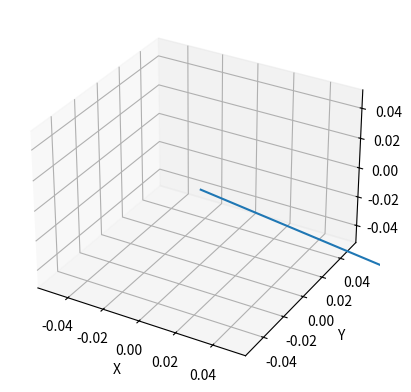

Here is the Python script that generated this plot:
# -*- coding: utf-8 -*-
"""
Created on Tue Dec 15 13:25:21 2020

@author: Norm
"""
from mpl_toolkits.mplot3d import Axes3D

import matplotlib.pyplot as plt
import numpy as np
from scipy.spatial.transform import Rotation as R


class halfplane:
    
    def __init__(self, strike, dip, electrode_point, plunge_azimuth=None):
        """
        strike: Strike of the half plane in degrees
        dip: Dip of the half plane in  degrees
        electrode_point: Point on the plane that will be used to define the origin
                         where the current is injected
        plunge_azimuth: Azimuth in degrees of the edge of the halfplane. Our y axis will align
                        with this edge
        """
        
        rad_strike = np.pi * strike / 180
        rad_dip = np.pi * dip / 180
        self.rad_strike = rad_strike
        self.rad_dip = rad_dip
        self.strike = strike
        self.dip = dip
        self.normal = self.fnormal(strike, dip)
        self.electrode_point = electrode_point
        
        # Get plane offset
        # Form: ax + by + cz = d
        self.d = np.dot(self.normal, electrode_point)
                                       
        if plunge_azimuth is None:
            plunge_azimuth = (strike + 180) % 360
        # Get the z' axis that is along the edge that defines the halfplane
        self.plunge_vector = self._project_plane(plunge_azimuth)
        print(f"Plunge Line Vector: {self.plunge_vector}")
        if self.plunge_vector[2] > 0:
            Warning("Halfplane plunge vector is oriented up. Config is a halfplane infinitely UPWARDS, are you sure?")
        
        if self.normal[2] < 0:
            self.normal *= -1
            
        # Debug Plots
        self.fig = plt.figure('Edwards 1983')
        self.ax = self.fig.add_subplot(111, projection='3d')
        self.ax.set_xlabel('X')
        self.ax.set_ylabel('Y')
        self.ax.set_zlabel('Z')
        
        self.basis = np.identity(3)
        self.ax.quiver(0,0,0, self.plunge_vector[0], self.plunge_vector[1], self.plunge_vector[2])
        self._calculate_rotation()
        # Defines the rotation to the frame of reference used for all the math
        # Note that this frame of reference is different from the one in Pai and
        # Yeoh 1993
        # 1.) Rotate y axis about z to the plunge vector projected onto x-y
        # 2.) Rotate y' axis about x' axis to the plunge vector
        # 3.) Rotate about y'' such that the Z vector lies on the plane
        
        
    def _calculate_rotation(self, Edwards1983=True):
        """
        Return the scipy rotation to rotate to the coordinate frame

        Returns
        -------
        scipy.spatial.transform.Rotation instance

        """
        
         # 1.) Rotate y axis about z to the plunge vector projected onto x-y
         
        rot1 = self._angle_2V(self.plunge_vector[0:2], [0,1])
        
        if self.plunge_vector[0] > 0:
            # Clockwise rotation so we have to flip the sign of the rotation
            rot1 *= -1
            
        # Debug checkpoint rot1
        r1 = R.from_euler('z', [rot1])
        v = [0,1,0]
        result_r1 = r1.apply(v).squeeze()
        
        # 2.) Rotate y' axis about x' axis to the plunge vector
        
        rot2 = self._angle_2V(result_r1, self.plunge_vector) 
        
        # Check if the plunge is upwards or downwards 
        if self.plunge_vector[2] < 0:
            rot2 *= -1
            
        # Debug checkpoint rot2
        r2 = R.from_euler('ZX', [rot1, rot2])
        v = [1,0,0]
        result_r2 = r1.apply(v).squeeze()
        # 3.) Rotate about y'' such that the Z vector lies on the plane
        # by checking the angle between x'' and the normal
        rot3 = self._angle_2V(result_r2, self.normal) + np.pi / 2
        r3 = R.from_euler('ZXY', [rot1, rot2, -rot3])
        self.rotation = r3
        self.basis = r3.apply(self.basis)
        
    def debug_MPL_plot_plane(self):
        """
        Plots the plane and the basis vectors on the matplotlib axis in ax3d

        Parameters
        ----------
        ax3d : matplotlib axis object
            Must have 3d axis enabled

        Returns
        -------
        None.

        """
        const_offset = 1
        x = np.linspace(self.electrode_point[0] - const_offset, 
                        self.electrode_point + const_offset,
                        num=5)
        y = np.linspace(self.electrode_point[1] - const_offset, 
                        self.electrode_point + const_offset,
                        num=5)
        
        # Plot the plane in the area around the electrode
        xx, yy = np.meshgrid(x, y)
        zz = self.z_plane(xx, yy)
        
        #self.ax.scatter(xx, yy, zz)
        
        x, y, z = self.electrode_point
        # Plot the basis vectors
        self.ax.quiver(x, y, z, self.basis[0][0], self.basis[0][1], self.basis[0][2], color='red')
        self.ax.quiver(x, y, z, self.basis[1][0], self.basis[1][1], self.basis[1][2], color='green')
        self.ax.quiver(x, y, z, self.basis[2][0], self.basis[2][1], self.basis[2][2], color='blue')
        #self.ax.quiver(x, y, z, self.normal[0], self.normal[1], self.normal[2]) 
        
    @staticmethod
    def _angle_2V(v1, v2):
        a = np.dot(v1, v2) / (np.linalg.norm(v1) * np.linalg.norm(v2))
        if abs(a - 1) < 1e-9:
            return 0
        elif abs(a + 1) < 1e-9:
            return np.pi()
        else:
            return np.arccos(a)

    def _project_plane(self, azimuth):
        """
        Parameters
        ----------
        azimuth : float
            The azimuth of the line to project down/up to the plane defined in
            this class
    
        Returns
        -------
        np.array()

        """
        azi_rad = azimuth * np.pi / 180
        
        xy_proj = np.array([np.sin(azi_rad), np.cos(azi_rad), 0])
        xy_proj /= np.linalg.norm(xy_proj)
        projected = xy_proj - np.dot(xy_proj, self.normal) * self.normal
        
        # Make sure the vector is on the plane
        try:
            assert np.dot(projected, self.normal) < 1e-6
        except AssertionError:
            raise "Dot product suggests computed plunge line not on plane???"
            
        return projected
    
    def z_plane(self, x, y):
        """
        Returns the z coordinates of the plane

        Parameters
        ----------
        x : ndarray of any shape
            x coordinates to evaluate at
        y : ndarray of any shape
            y coordinates to evaluate at
        x, y must be of same shape
        Returns
        -------
        ndarray

        """
        z = (self.d - self.normal[0] * x - self.normal[1] * y) / self.normal[2]
        return z
    
    def in_space(self, pt):
        """
        Returns bool value if pt is within the half plane defined by the class
        """
        # This function below evaluates z coordinate of self.div_line at point [x, y]
        z_func_line = lambda x, y: -np.dot(np.array([x, y]), self.div_line[:2]) / self.div_line[2]
        if np.dot(self.normal, pt) < 1e-6 and pt[2] < z_func_line(pt[0], pt[1]):
            return True
        else:
            return False
    
    def fnormal(self, strike, dip):
        """
        Returns the normal vector given strike and dip
        """
        deg_to_rad = lambda x: x * np.pi / 180
        r_strike = deg_to_rad(strike)
        r_dip = deg_to_rad(dip)
        n = np.array([
            np.sin(r_dip) * np.cos(r_strike),
            -np.sin(r_dip) * np.sin(r_strike),
            np.cos(r_dip)
        ])
        
        n /= np.linalg.norm(n)
        return n
    
    def rotate(self, vect, invert_rot=False):
        """
        Rotate the row vector vect

        Parameters
        ----------
        vect : ndarray
            Vector to rotate to the coordinate system in Edwards 1983

        Returns
        -------
        ndarray
        Rotated Vector
        """
        return self.rotation.apply(vect, inverse=invert_rot)
        
class Edwards1983_BField(halfplane):
    def __init__(self, strike, dip, electrode_point, plunge_azimuth=None):
        super().__init__(strike, dip, electrode_point, plunge_azimuth)
    
    def BField(self, pos_x, pos_y, pos_z, tx_current):
        """
        Calculates the BField given the position (in global cartesian)
        given the plane initialized in the class

        Parameters
        ----------
        pos_vect : ndarray
            Position of the point to evaluate the field

        Returns
        -------
        ndarray
        BField calculated at pos_vect in Tesla
        """
        u0 = 1.25663706e-6
        pos_vect = np.array([pos_x, pos_y, pos_z])
        normalized_pos = pos_vect - self.electrode_point
        # Localized and rotated position vector
        local_rot_pos = self.rotate(normalized_pos)
        
        # Equations from Edwards 1983
        x, y, z = local_rot_pos
        w = x * np.cos(self.rad_dip) + z * np.sin(self.rad_dip)
        r = np.sqrt(w ** 2 + y ** 2)
        v = x * np.sin(self.rad_dip) - z * np.cos(self.rad_dip)
        R = np.sqrt(r ** 2 + v ** 2)
        if w/y == np.nan:
            breakpoint('Whats going on')
        print(w/y)
            
        phi = np.arctan(w/y)
        sgnV = np.sign(v)
        # BField Math
        B_phi = u0 * tx_current * v / (4 * np.pi ** 2 * r) * sgnV * \
            (np.abs(v) / R - 1 - np.arctan(np.sin(phi) / np.abs(v/r)) / np.pi)
        B_r = u0 * tx_current * v / (4 * np.pi ** 2 * r * R) * \
            np.log((R + r * np.cos(phi)) / (R - r * np.cos(phi)))
        B_v = -u0 * tx_current * v / (4 * np.pi ** 2 * R) * \
            np.log((R + r * np.cos(phi)) / (R - r * np.cos(phi)))
        
        # Transforming to Local XZ plane
        B_a = B_phi * np.cos(phi) + B_r * np.sin(phi)
        B_xLocal = B_a * np.cos(self.rad_dip) + B_v * np.sin(self.rad_dip)
        B_zLocal = B_a * np.sin(self.rad_dip) - B_v * np.cos(self.rad_dip)
        
        local_B_Field = np.array([B_xLocal, 0, B_zLocal])
        rot_Field = self.rotate(local_B_Field, invert_rot=True)
        print(rot_Field)
        return rot_Field[0], rot_Field[1], rot_Field[2]
    
    def plot_field(self, xx, yy, zz, tx_current):
        """
        Plot the field on the internal class matplotlib plot

        Parameters
        ----------
        xx : ndarray
            X coordinates to evaluate at
        yy : ndarray
            Y coordinates to evaluate at
        zz : ndarray
            Z coordinates to evaluate at
        tx_current : float
            Transmitter current in amps

        Returns
        -------
        None.

        """
        vField = np.vectorize(self.BField, excluded=[3])
        
        fieldx, fieldy, fieldz = vField(xx, yy, zz, tx_current)
        
        self.ax.quiver(xx, yy, zz, fieldx, fieldy, fieldz, normalize=True)
        
    
BH_AZIMUTH = 50

loc_electrode = np.array([0,0,0])

myhalfplane = Edwards1983_BField(strike=280, 
                        dip=45, 
                        electrode_point=loc_electrode)


#myhalfplane.debug_MPL_plot_plane()
#x = np.linspace(-10, 10, num=5)
#y = np.linspace(-10, 10, num=5)
#z = np.linspace(0, -20, num=5)
#xx, yy, zz = np.meshgrid(x, y, z)
#myhalfplane.plot_field(xx, yy, zz, -4)

plt.show()
